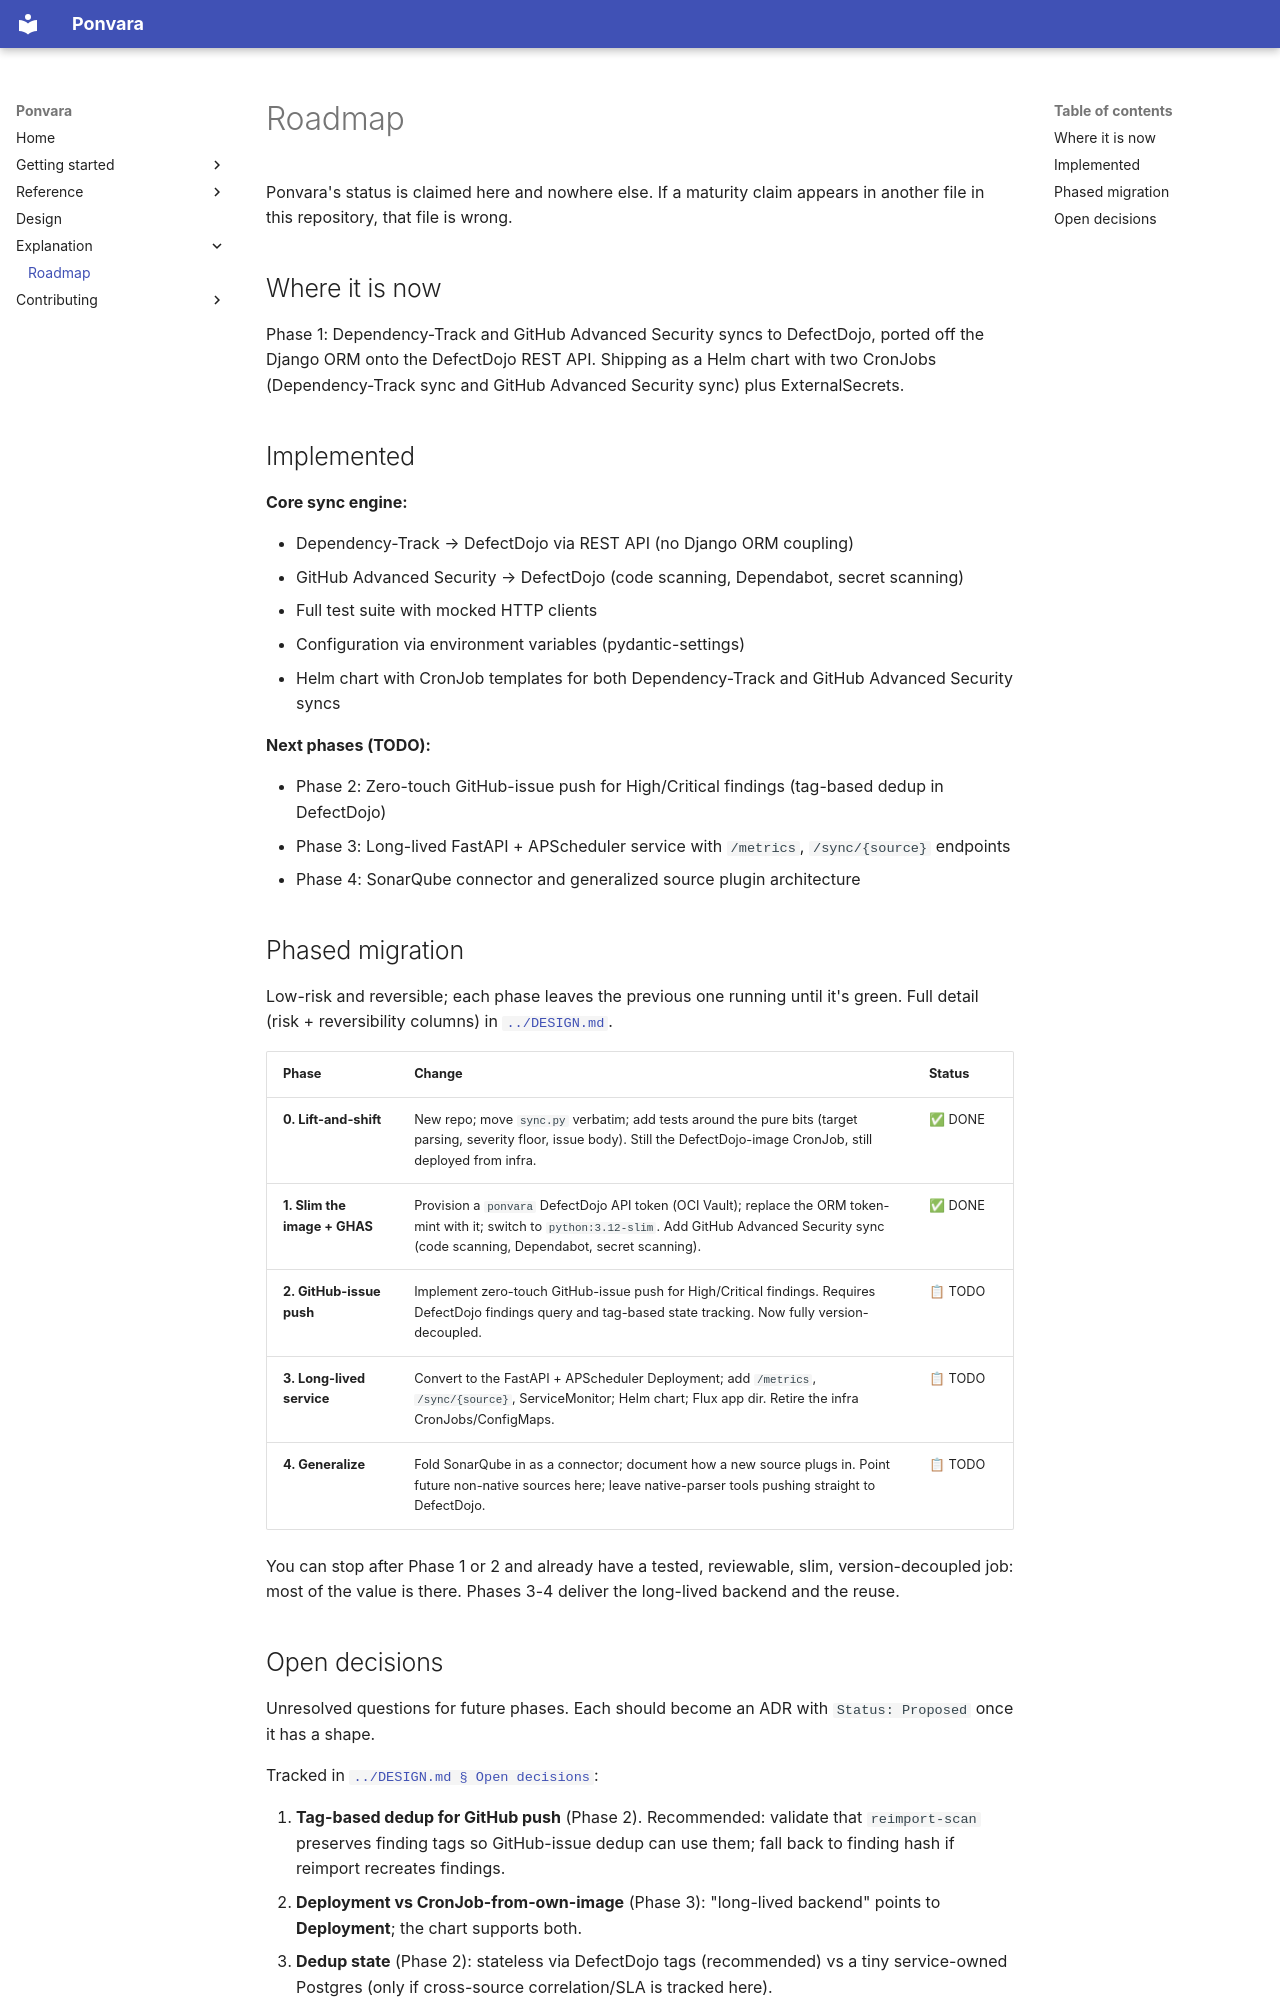

repository: MagmaMoose/ponvara · page: explanation/roadmap/index.html · generator: mkdocs

# Roadmap

<!-- sources: README.md, charts/ponvara -->

Ponvara's status is claimed here and nowhere else. If a maturity claim appears in
another file in this repository, that file is wrong.

## Where it is now

Phase 1: Dependency-Track and GitHub Advanced Security syncs to DefectDojo, ported off
the Django ORM onto the DefectDojo REST API. Shipping as a Helm chart with two CronJobs
(Dependency-Track sync and GitHub Advanced Security sync) plus ExternalSecrets.

## Implemented

**Core sync engine:**

- Dependency-Track → DefectDojo via REST API (no Django ORM coupling)
- GitHub Advanced Security → DefectDojo (code scanning, Dependabot, secret scanning)
- Full test suite with mocked HTTP clients
- Configuration via environment variables (pydantic-settings)
- Helm chart with CronJob templates for both Dependency-Track and GitHub Advanced Security syncs

**Next phases (TODO):**

- Phase 2: Zero-touch GitHub-issue push for High/Critical findings (tag-based dedup in DefectDojo)
- Phase 3: Long-lived FastAPI + APScheduler service with `/metrics`, `/sync/{source}` endpoints
- Phase 4: SonarQube connector and generalized source plugin architecture

## Phased migration

Low-risk and reversible; each phase leaves the previous one running until it's green.
Full detail (risk + reversibility columns) in [`../DESIGN.md`](../DESIGN.md).

| Phase | Change | Status |
| --- | --- | --- |
| **0. Lift-and-shift** | New repo; move `sync.py` verbatim; add tests around the pure bits (target parsing, severity floor, issue body). Still the DefectDojo-image CronJob, still deployed from infra. | ✅ DONE |
| **1. Slim the image + GHAS** | Provision a `ponvara` DefectDojo API token (OCI Vault); replace the ORM token-mint with it; switch to `python:3.12-slim`. Add GitHub Advanced Security sync (code scanning, Dependabot, secret scanning). | ✅ DONE |
| **2. GitHub-issue push** | Implement zero-touch GitHub-issue push for High/Critical findings. Requires DefectDojo findings query and tag-based state tracking. Now fully version-decoupled. | 📋 TODO |
| **3. Long-lived service** | Convert to the FastAPI + APScheduler Deployment; add `/metrics`, `/sync/{source}`, ServiceMonitor; Helm chart; Flux app dir. Retire the infra CronJobs/ConfigMaps. | 📋 TODO |
| **4. Generalize** | Fold SonarQube in as a connector; document how a new source plugs in. Point future non-native sources here; leave native-parser tools pushing straight to DefectDojo. | 📋 TODO |

You can stop after Phase 1 or 2 and already have a tested, reviewable, slim,
version-decoupled job: most of the value is there. Phases 3-4 deliver the long-lived
backend and the reuse.
